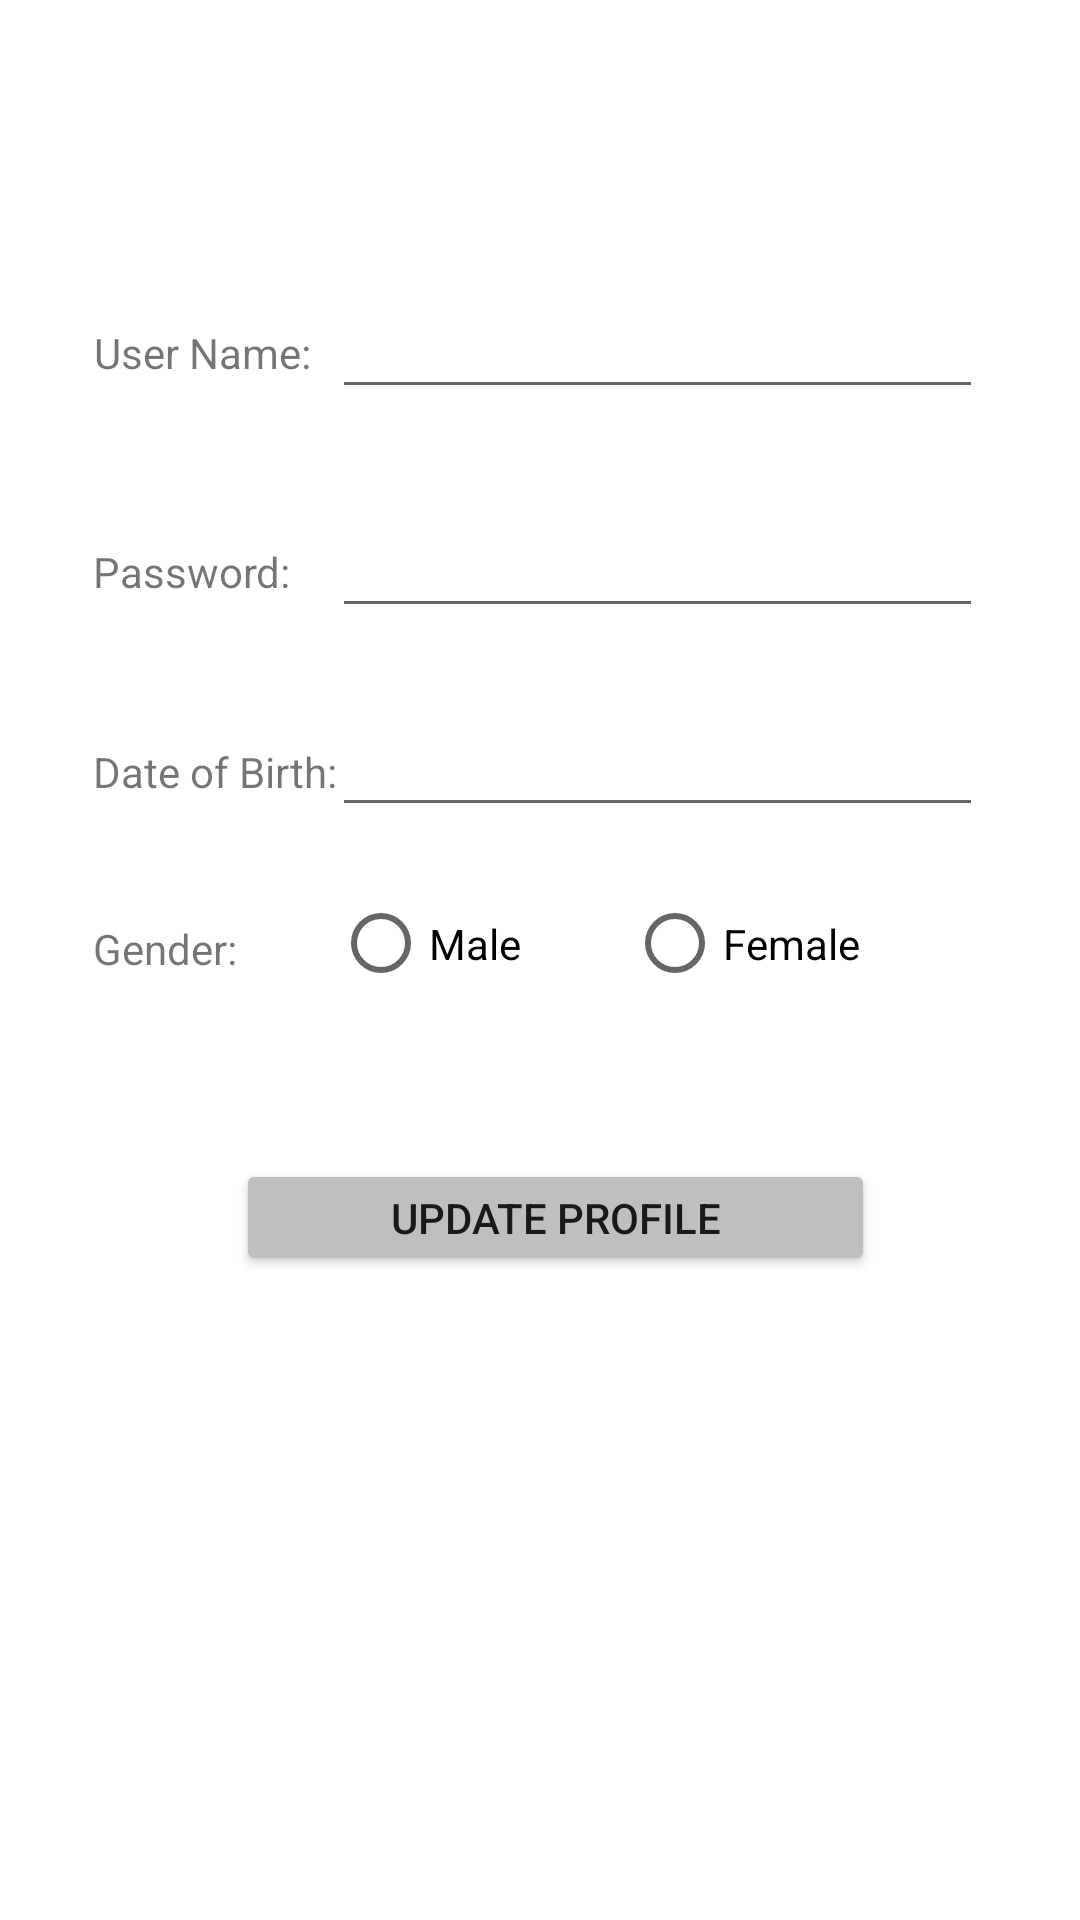

This screen was rendered from an Android layout file. Write that file and the resources it references.
<!-- AndroidManifest.xml: application theme Theme.FinalsModel -->
<!-- res/layout/activity_profile_management.xml -->
<?xml version="1.0" encoding="utf-8"?>
<androidx.constraintlayout.widget.ConstraintLayout xmlns:android="http://schemas.android.com/apk/res/android"
    xmlns:app="http://schemas.android.com/apk/res-auto"
    xmlns:tools="http://schemas.android.com/tools"
    android:layout_width="match_parent"
    android:layout_height="match_parent"
    tools:context=".ProfileManagement">

    <TextView
        android:id="@+id/profMgtUnTv"
        android:layout_width="82dp"
        android:layout_height="27dp"
        android:text="@string/profMgtUnTv"
        app:layout_constraintBottom_toBottomOf="parent"
        app:layout_constraintEnd_toEndOf="parent"
        app:layout_constraintHorizontal_bias="0.113"
        app:layout_constraintStart_toStartOf="parent"
        app:layout_constraintTop_toTopOf="parent"
        app:layout_constraintVertical_bias="0.176"
        tools:text="@string/profMgtUnTv" />

    <EditText
        android:id="@+id/profMgtUnEt"
        android:layout_width="217dp"
        android:layout_height="42dp"
        android:hint="@string/profMgtUnEt"
        android:inputType="textPersonName"
        app:layout_constraintBottom_toBottomOf="parent"
        app:layout_constraintEnd_toEndOf="parent"
        app:layout_constraintHorizontal_bias="0.773"
        app:layout_constraintStart_toStartOf="parent"
        app:layout_constraintTop_toTopOf="parent"
        app:layout_constraintVertical_bias="0.158" />

    <TextView
        android:id="@+id/profMgtGenTv"
        android:layout_width="82dp"
        android:layout_height="27dp"
        android:text="@string/profMgtGenTv"
        app:layout_constraintBottom_toBottomOf="parent"
        app:layout_constraintEnd_toEndOf="parent"
        app:layout_constraintHorizontal_bias="0.112"
        app:layout_constraintStart_toStartOf="parent"
        app:layout_constraintTop_toTopOf="parent"
        tools:text="@string/profMgtGenTv" />

    <EditText
        android:id="@+id/profMgtDobEt"
        android:layout_width="217dp"
        android:layout_height="42dp"
        android:hint="@string/profMgtDobEt"
        android:inputType="text"
        app:layout_constraintBottom_toBottomOf="parent"
        app:layout_constraintEnd_toEndOf="parent"
        app:layout_constraintHorizontal_bias="0.773"
        app:layout_constraintStart_toStartOf="parent"
        app:layout_constraintTop_toTopOf="parent"
        app:layout_constraintVertical_bias="0.391" />

    <TextView
        android:id="@+id/profMgtDobTv"
        android:layout_width="82dp"
        android:layout_height="27dp"
        android:text="@string/profMgtDobTv"
        app:layout_constraintBottom_toBottomOf="parent"
        app:layout_constraintEnd_toEndOf="parent"
        app:layout_constraintHorizontal_bias="0.112"
        app:layout_constraintStart_toStartOf="parent"
        app:layout_constraintTop_toTopOf="parent"
        app:layout_constraintVertical_bias="0.404"
        tools:text="@string/profMgtDobTv" />

    <EditText
        android:id="@+id/profMgtPwEt"
        android:layout_width="217dp"
        android:layout_height="42dp"
        android:hint="@string/profMgtPwEt"
        android:inputType="textVisiblePassword"
        app:layout_constraintBottom_toBottomOf="parent"
        app:layout_constraintEnd_toEndOf="parent"
        app:layout_constraintHorizontal_bias="0.773"
        app:layout_constraintStart_toStartOf="parent"
        app:layout_constraintTop_toTopOf="parent"
        app:layout_constraintVertical_bias="0.28" />

    <TextView
        android:id="@+id/profMgtPwTv"
        android:layout_width="82dp"
        android:layout_height="27dp"
        android:text="@string/profMgtPwTv"
        app:layout_constraintBottom_toBottomOf="parent"
        app:layout_constraintEnd_toEndOf="parent"
        app:layout_constraintHorizontal_bias="0.112"
        app:layout_constraintStart_toStartOf="parent"
        app:layout_constraintTop_toTopOf="parent"
        app:layout_constraintVertical_bias="0.295"
        tools:text="@string/profMgtPwTv" />

    <Button
        android:id="@+id/profMgtBtn"
        android:layout_width="213dp"
        android:layout_height="39dp"
        android:text="@string/profMgtBtn"
        app:backgroundTint="#BFBFBF"
        app:layout_constraintBottom_toBottomOf="parent"
        app:layout_constraintEnd_toEndOf="parent"
        app:layout_constraintHorizontal_bias="0.535"
        app:layout_constraintStart_toStartOf="parent"
        app:layout_constraintTop_toTopOf="parent"
        app:layout_constraintVertical_bias="0.643"
        tools:text="@string/profMgtBtn" />

    <RadioGroup
        android:id="@+id/profMgtRb"
        android:layout_width="226dp"
        android:layout_height="41dp"
        android:orientation="horizontal"
        app:layout_constraintBottom_toBottomOf="parent"
        app:layout_constraintEnd_toEndOf="parent"
        app:layout_constraintHorizontal_bias="0.829"
        app:layout_constraintStart_toStartOf="parent"
        app:layout_constraintTop_toTopOf="parent"
        app:layout_constraintVertical_bias="0.496"
        tools:ignore="MissingConstraints">

        <RadioButton
            android:id="@+id/profMgtRb1"
            android:layout_width="98dp"
            android:layout_height="35dp"
            android:text="@string/profMgtRb1"
            app:layout_constraintBottom_toBottomOf="parent"
            app:layout_constraintEnd_toEndOf="parent"
            app:layout_constraintHorizontal_bias="0.498"
            app:layout_constraintStart_toStartOf="parent"
            app:layout_constraintTop_toTopOf="parent"
            app:layout_constraintVertical_bias="0.494" />

        <RadioButton
            android:id="@+id/profMgtRb2"
            android:layout_width="98dp"
            android:layout_height="35dp"
            android:text="@string/profMgtRb2"
            app:layout_constraintBottom_toBottomOf="parent"
            app:layout_constraintEnd_toEndOf="parent"
            app:layout_constraintHorizontal_bias="0.859"
            app:layout_constraintStart_toStartOf="parent"
            app:layout_constraintTop_toTopOf="parent"
            app:layout_constraintVertical_bias="0.494" />

    </RadioGroup>

</androidx.constraintlayout.widget.ConstraintLayout>
<!-- resources referenced by this layout -->
<resources>
  <string name="profMgtBtn"> Update Profile </string>
  <string name="profMgtDobEt"> </string>
  <string name="profMgtDobTv"> Date of Birth:  </string>
  <string name="profMgtGenTv"> Gender:  </string>
  <string name="profMgtPwEt"> </string>
  <string name="profMgtPwTv"> Password:  </string>
  <string name="profMgtRb1"> Male </string>
  <string name="profMgtRb2"> Female </string>
  <string name="profMgtUnEt"> </string>
  <string name="profMgtUnTv"> User Name:  </string>
  <style name="Theme.FinalsModel" parent="Theme.MaterialComponents.DayNight.DarkActionBar">
          
          <item name="colorPrimary">@color/purple_500</item>
          <item name="colorPrimaryVariant">@color/purple_700</item>
          <item name="colorOnPrimary">@color/white</item>
          
          <item name="colorSecondary">@color/teal_200</item>
          <item name="colorSecondaryVariant">@color/teal_700</item>
          <item name="colorOnSecondary">@color/black</item>
          
          <item name="android:statusBarColor" tools:targetApi="l">?attr/colorPrimaryVariant</item>
          
      </style>
  <!-- not gathered from this repository: default colours our renderer supplied (Android Studio template values) -->
  <color name="purple_500">#FF6200EE</color>
  <color name="purple_700">#FF3700B3</color>
  <color name="teal_200">#FF03DAC5</color>
  <color name="teal_700">#FF018786</color>
  <color name="black">#FF000000</color>
  <color name="white">#FFFFFFFF</color>
</resources>
